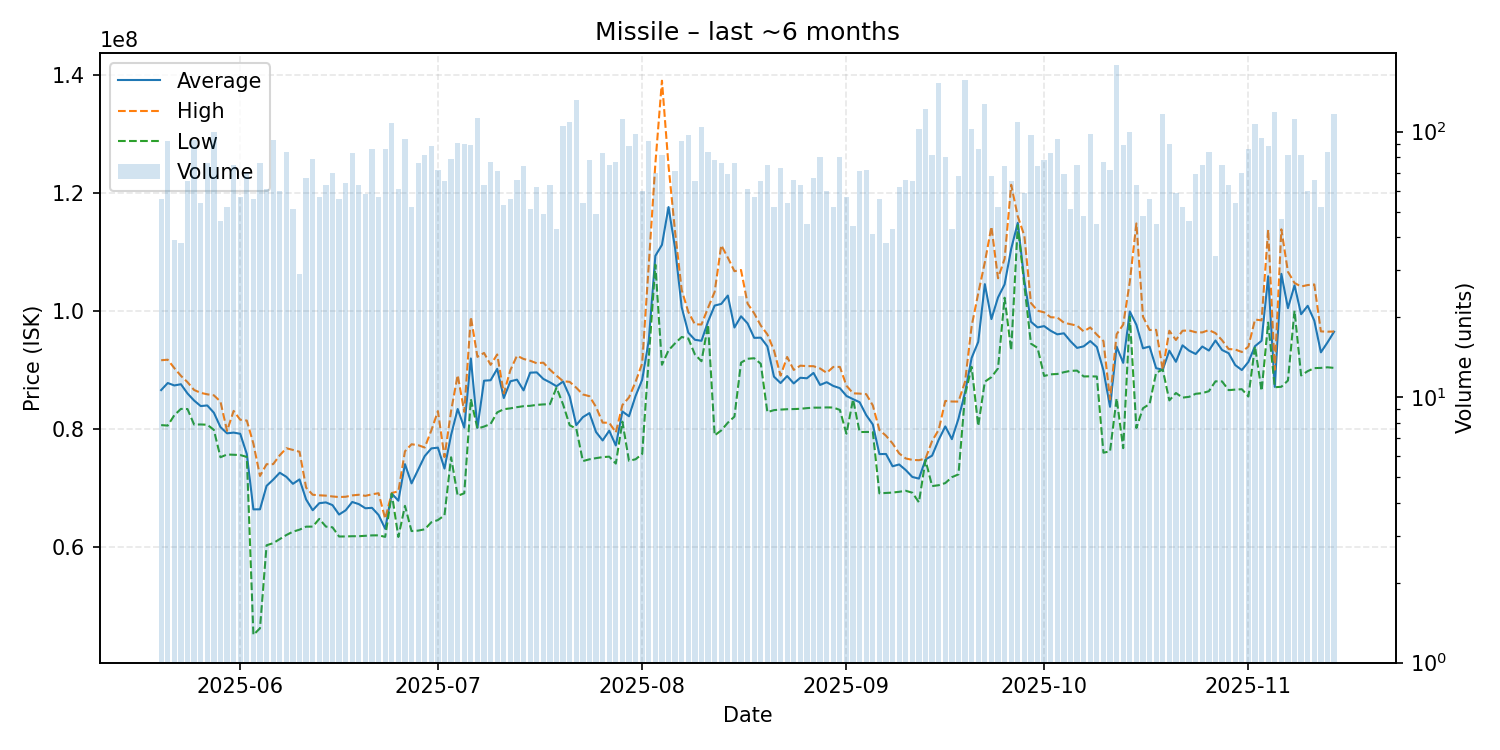

Data behind this chart, as committed beside it:
date, average, highest, lowest, order_count, volume
2025-05-20, 86540000, 91600000, 80600000, 44, 56
2025-05-21, 87736413, 91690000, 80520000, 61, 92
2025-05-22, 87325385, 90265000, 82280000, 34, 39
2025-05-23, 87532632, 88960000, 83350000, 31, 38
2025-05-24, 85968923, 87880000, 83320000, 51, 65
2025-05-25, 84770108, 86560000, 80690000, 62, 93
2025-05-26, 83828889, 86070000, 80710000, 36, 54
2025-05-27, 83934474, 85825000, 80660000, 50, 76
2025-05-28, 82700500, 85650000, 79800000, 57, 100
2025-05-29, 80265652, 84590000, 75150000, 36, 46
2025-05-30, 79206923, 79620000, 75620000, 44, 52
2025-05-31, 79329600, 83010000, 75575000, 57, 75
2025-06-01, 79127368, 81515000, 75520000, 48, 57
2025-06-02, 75692857, 81370000, 75210000, 38, 70
2025-06-03, 66311368, 77455000, 45030000, 32, 56
2025-06-04, 66320658, 71980000, 46150000, 62, 76
2025-06-05, 70294426, 73970000, 60225000, 52, 61
2025-06-06, 71347849, 73980000, 60580000, 70, 93
2025-06-07, 72526667, 75490000, 61280000, 49, 60
2025-06-08, 71828452, 76680000, 61960000, 62, 84
2025-06-09, 70645098, 76390000, 62530000, 33, 51
2025-06-10, 71393448, 76080000, 62870000, 24, 29
2025-06-11, 67990149, 70000000, 63380000, 45, 67
2025-06-12, 66164177, 68790000, 63390000, 45, 79
2025-06-13, 67360877, 68700000, 64700000, 41, 57
2025-06-14, 67493016, 68640000, 63390000, 54, 63
2025-06-15, 67034714, 68500000, 63270000, 48, 70
2025-06-16, 65436429, 68400000, 61710000, 43, 56
2025-06-17, 66152812, 68450000, 61720000, 50, 64
2025-06-18, 67565060, 68680000, 61760000, 59, 83
2025-06-19, 67202698, 68790000, 61760000, 45, 63
2025-06-20, 66498448, 68605000, 61830000, 54, 58
2025-06-21, 66571512, 68870000, 61900000, 64, 86
2025-06-22, 65357368, 69050000, 61910000, 47, 57
2025-06-23, 63025233, 64720000, 61650000, 51, 86
2025-06-24, 68990000, 69090000, 68970000, 55, 108
2025-06-25, 67781148, 69370000, 61630000, 40, 61
2025-06-26, 73979149, 76155000, 66910000, 72, 94
2025-06-27, 70721538, 77350000, 62630000, 44, 52
2025-06-28, 73020921, 77200000, 62710000, 47, 76
2025-06-29, 75348049, 76800000, 62930000, 60, 82
2025-06-30, 76648182, 79690000, 64120000, 56, 88
2025-07-01, 76780278, 82970000, 64500000, 56, 72
2025-07-02, 73232308, 75180000, 65310000, 50, 65
2025-07-03, 78921266, 83000000, 75145000, 52, 79
2025-07-04, 83328242, 89080000, 68610000, 65, 91
2025-07-05, 80182778, 82850000, 69040000, 70, 90
2025-07-06, 91901685, 98950000, 85000000, 70, 89
2025-07-07, 80140000, 92170000, 80020000, 69, 113
2025-07-08, 88131429, 92840000, 80350000, 37, 63
2025-07-09, 88210519, 90820000, 80805000, 47, 77
2025-07-10, 90138310, 92580000, 82760000, 53, 71
2025-07-11, 85192075, 85970000, 83300000, 39, 53
2025-07-12, 88029286, 89930000, 83440000, 50, 56
2025-07-13, 88306212, 92365000, 83645000, 49, 66
2025-07-14, 86490946, 91820000, 83810000, 43, 74
2025-07-15, 89491569, 91515000, 83870000, 41, 51
2025-07-16, 89541129, 91090000, 84030000, 39, 62
2025-07-17, 88429184, 91190000, 84110000, 33, 49
2025-07-18, 87853175, 90000000, 84150000, 44, 63
... 119 more rows
